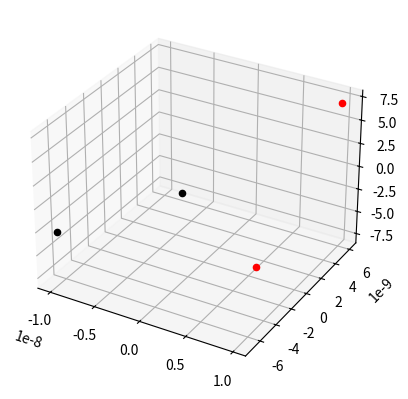

The script that saved this image: (Note: this script raises an exception after producing the figure.)
from mpl_toolkits.mplot3d import Axes3D  # noqa: F401 unused import
import matplotlib.pyplot as plt
import numpy as np
import sys

dt=10**(-16)
# dt=10**(-15)
fc=2.3*10**(-28) #N=Kg m^3/s^2
me=9.1*10**(-31) #kg
mn=130*1.672*10**(-27) #kg
R=10**(-8)
V=R*10**12
print('Ve sould be,', fc*dt/(me*R**3),'R')
print('If you want 10^-10 m steps, dt=', np.sqrt(10**(-30)*me/fc))

def make_f(e,n):
    F_ee_x=np.zeros((len(e[:,0]), len(n[:,0])))
    F_ee_y=np.zeros((len(e[:,0]), len(n[:,0])))
    F_ee_z=np.zeros((len(e[:,0]), len(n[:,0])))
    F_nn_x=np.zeros((len(e[:,0]), len(n[:,0])))
    F_nn_y=np.zeros((len(e[:,0]), len(n[:,0])))
    F_nn_z=np.zeros((len(e[:,0]), len(n[:,0])))
    F_en_x=np.zeros((len(e[:,0]), len(n[:,0])))
    F_en_y=np.zeros((len(e[:,0]), len(n[:,0])))
    F_en_z=np.zeros((len(e[:,0]), len(n[:,0])))
    for i in range(len(F_ee_x)-1):
        for j in range(i+1, len(F_ee_x)):
            r=np.sqrt((e[i,0]-e[j,0])**2+(e[i,1]-e[j,1])**2+(e[i,2]-e[j,2])**2)
            if r==0:
                continue
            else:
                F_ee_x[i,j]=fc*np.abs(e[i,0]-e[j,0])/(r)**3
                F_ee_x[j,i]=fc*np.abs(e[i,0]-e[j,0])/(r)**3
                F_ee_y[i,j]=fc*np.abs(e[i,1]-e[j,1])/(r)**3
                F_ee_y[j,i]=fc*np.abs(e[i,1]-e[j,1])/(r)**3
                F_ee_z[i,j]=fc*np.abs(e[i,2]-e[j,2])/(r)**3
                F_ee_z[j,i]=fc*np.abs(e[i,2]-e[j,2])/(r)**3

            r=np.sqrt((e[i,0]-e[j,0])**2+(e[i,1]-e[j,1])**2+(e[i,2]-e[j,2])**2)
            if r==0:
                continue
            else:
                F_nn_x[i,j]=fc*np.abs(n[i,0]-n[j,0])/(r)**3
                F_nn_x[j,i]=fc*np.abs(n[i,0]-n[j,0])/(r)**3
                F_nn_y[i,j]=fc*np.abs(n[i,1]-n[j,1])/(r)**3
                F_nn_y[j,i]=fc*np.abs(n[i,1]-n[j,1])/(r)**3
                F_nn_z[i,j]=fc*np.abs(n[i,2]-n[j,2])/(r)**3
                F_nn_z[j,i]=fc*np.abs(n[i,2]-n[j,2])/(r)**3

    for i in range(len(F_ee_x)):
        for j in range(i, len(F_ee_x)):
            r=np.sqrt((e[i,0]-n[j,0])**2+(e[i,1]-n[j,1])**2+(e[i,2]-n[j,2])**2)
            if r==0:
                continue
            else:
                F_en_x[i,j]=-fc*(e[i,0]-n[j,0])/(r)**3
                F_en_x[j,i]=-fc*(e[i,0]-n[j,0])/(r)**3
                F_en_y[i,j]=-fc*(e[i,1]-n[j,1])/(r)**3
                F_en_y[j,i]=-fc*(e[i,1]-n[j,1])/(r)**3
                F_en_z[i,j]=-fc*(e[i,2]-n[j,2])/(r)**3
                F_en_z[j,i]=-fc*(e[i,2]-n[j,2])/(r)**3
    return F_ee_x, F_ee_y, F_ee_z, F_nn_x, F_nn_y, F_nn_z, F_en_x, F_en_y, F_en_z


rho=2
steps=13000
e=np.zeros((rho,3,steps))
n=np.zeros((rho,3,steps))
ve=np.zeros((rho,3,steps))
vn=np.zeros((rho,3,steps))

fig = plt.figure()
ax = fig.add_subplot(111, projection='3d')

for i in range(rho):
    e[i,:,0]=np.random.uniform(-R,R,3)
    n[i,:,0]=np.random.uniform(-R,R,3)
    ve[i,:,0]=np.random.uniform(-V,V,3)
    # ve[i,1,0]=np.random.uniform(-V,V,1)
    # ve[i,2,0]=-(e[i,0,0]*ve[i,0,0]+e[i,1,0,0]*ve[i,1,0])/e[i,2,0,0]
    ax.scatter(e[i, 0, 0], e[i, 1, 0], e[i, 2, 0], color='k')
    ax.scatter(n[i, 0, 0], n[i, 1, 0], n[i, 2, 0], color='r')
    # ax.quiver(e[i, 0, 0], e[i, 1, 0], e[i, 2, 0], ve[i, 0, 0], ve[i, 1, 0], ve[i, 2, 0])

# plt.show()
def min_R(e,n):
    min_r=R
    n_i=0
    for i in range(len(n[:,0])):
        r=np.sqrt((e[0]-n[i,0])**2+(e[1]-n[i,1])**2+(e[2]-n[i,2])**2)
        if r<min_r:
            min_r=r
            n_i=i
    return min_r, n_i


def F_ex_e(I, e, n):
    F_x=0
    F_y=0
    F_z=0
    for i in range(len(e)):
        v_up=n[i]+np.array([0,0,2*R])
        v_dn=n[i]+np.array([0,0,-2*R])
        v_l=n[i]+np.array([0,-2*R,0])
        v_r=n[i]+np.array([0,2*R,0])
        v_f=n[i]+np.array([2*R,0,0])
        v_b=n[i]+np.array([-2*R,0,0])

        r_up=np.sqrt(np.sum((v_up-e[I])**2))
        F_x+=fc*(v_up[0]-e[I,0])/r_up**3

for t in range(1, steps):
    # dt=dt/2
    F_ee_x, F_ee_y, F_ee_z, F_nn_x, F_nn_y, F_nn_z, F_en_x, F_en_y, F_en_z=make_f(e[:,:,t-1],n[:,:,t-1])
    for i in range(rho):
        r, i_n=min_R(e[i,:,t-1],n[:,:,t-1])
        if r<2*10**(-10):
            e[i,0,t]=e[i,0,t-1]
            e[i,1,t]=e[i,1,t-1]
            e[i,2,t]=e[i,2,t-1]
            n[i_n,0,t]=n[i_n,0,t-1]
            n[i_n,1,t]=n[i_n,1,t-1]
            n[i_n,2,t]=n[i_n,2,t-1]
        else:
            e[i,0,t]=e[i,0,t-1]+ve[i,0,t-1]*dt+0.5*(np.sum(F_ee_x[i])+np.sum(F_en_x[i])-F_ex_e(i, e[:,:,t-1], n[:,:,t-1])[0])/me*(dt)**2
            e[i,1,t]=e[i,1,t-1]+ve[i,1,t-1]*dt+0.5*(np.sum(F_ee_y[i])+np.sum(F_en_y[i])-F_ex_e(i, e[:,:,t-1], n[:,:,t-1])[1])/me*(dt)**2
            e[i,2,t]=e[i,2,t-1]+ve[i,2,t-1]*dt+0.5*(np.sum(F_ee_z[i])+np.sum(F_en_z[i])-F_ex_e(i, e[:,:,t-1], n[:,:,t-1])[2])/me*(dt)**2
            n[i,0,t]=n[i,0,t-1]+vn[i,0,t-1]*dt+0.5*(np.sum(F_nn_x[i])+np.sum(F_en_x[:,i])+F_ex_n(i, e[:,:,t-1], n[:,:,t-1])[0])/mn*(dt)**2
            n[i,1,t]=n[i,1,t-1]+vn[i,1,t-1]*dt+0.5*(np.sum(F_nn_y[i])+np.sum(F_en_y[:,i])+F_ex_n(i, e[:,:,t-1], n[:,:,t-1])[1])/mn*(dt)**2
            n[i,2,t]=n[i,2,t-1]+vn[i,2,t-1]*dt+0.5*(np.sum(F_nn_z[i])+np.sum(F_en_z[:,i])+F_ex_n(i, e[:,:,t-1], n[:,:,t-1])[2])/mn*(dt)**2

            ve[i,0,t]=ve[i,0,t-1]+(np.sum(F_ee_x[i])+np.sum(F_en_x[i]))/me*(dt)
            ve[i,1,t]=ve[i,1,t-1]+(np.sum(F_ee_y[i])+np.sum(F_en_y[i]))/me*(dt)
            ve[i,2,t]=ve[i,2,t-1]+(np.sum(F_ee_z[i])+np.sum(F_en_z[i]))/me*(dt)
            vn[i,0,t]=vn[i,0,t-1]+(np.sum(F_nn_x[i])+np.sum(F_en_x[:,i]))/mn*(dt)
            vn[i,1,t]=vn[i,1,t-1]+(np.sum(F_nn_y[i])+np.sum(F_en_y[:,i]))/mn*(dt)
            vn[i,2,t]=vn[i,2,t-1]+(np.sum(F_nn_z[i])+np.sum(F_en_z[:,i]))/mn*(dt)

s=[]
d=[]
for i in range(rho):
    for t in range(1, steps):
        if t%10==0:
            # fig = plt.figure()
            # ax = fig.add_subplot(111, projection='3d')
            ax.scatter(e[i, 0, 0], e[i, 1, 0], e[i, 2, 0], color='k')
            ax.scatter(n[i, 0, 0], n[i, 1, 0], n[i, 2, 0], color='r')
            # ax.quiver(e[i, 0, 0], e[i, 1, 0], e[i, 2, 0], ve[i, 0, 0], ve[i, 1, 0], ve[i, 2, 0])
            # ax.quiver(e[i, 0, 0], e[i, 1, 0], e[i, 2, 0], n[i,0,0]-e[i, 0, 0], n[i,1,0]-e[i, 1, 0], n[i,2,0]-e[i, 2, 0])
            ax.quiver(e[i, 0, t-1], e[i, 1, t-1], e[i, 2, t-1], e[i,0,t]-e[i, 0, t-1], e[i,1,t]-e[i, 1, t-1], e[i,2,t]-e[i, 2, t-1], color='k')
            ax.quiver(n[i, 0, t-1], n[i, 1, t-1], n[i, 2, t-1], n[i,0,t]-n[i, 0, t-1], n[i,1,t]-n[i, 1, t-1], n[i,2,t]-n[i, 2, t-1], color='r')
            # plt.show()
            s.append(np.sqrt(np.sum((e[i,:,t]-e[i,:,t-1])**2)))
            d.append(np.sqrt(np.sum((e[i,:,t]-n[i,:,t-1])**2)))
# ax.set_xlim(-10,10)
# ax.set_ylim(-10,10)
# ax.set_zlim(-10,10)

plt.figure()
plt.plot(d, 'k.')
plt.yscale('log')
plt.title(np.amin(d))
plt.show()
